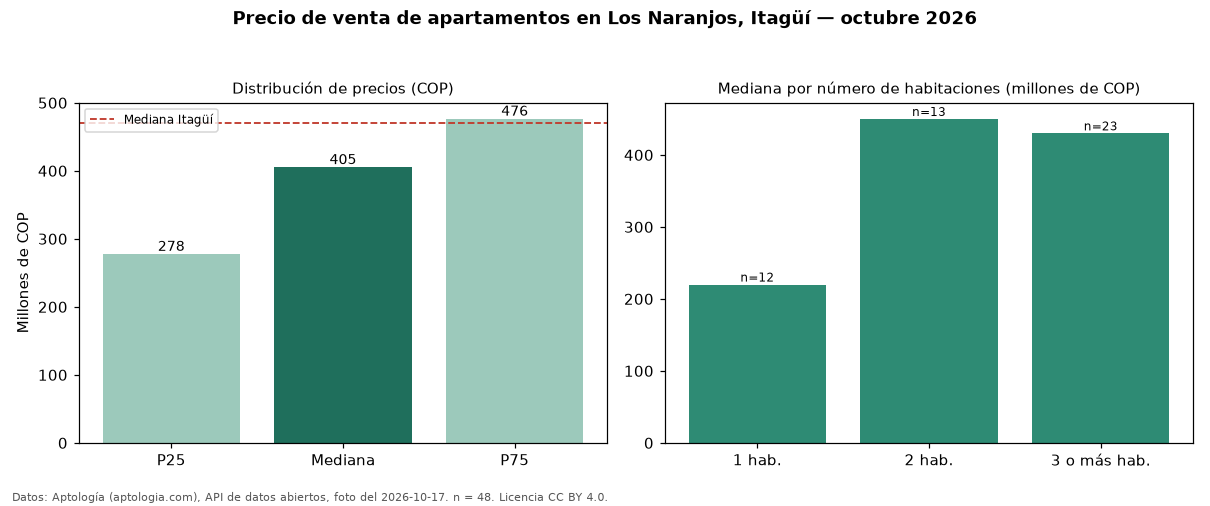

The table this chart was drawn from, first rows:
seccion, metrica, valor_cop, n
precio, p25, 277500000, 48
precio, mediana, 405000000, 48
precio, p75, 476250000, 48
precio, minimo, 210000000, 48
precio, maximo, 980000000, 48
parqueadero, avisos_con_parqueadero, 21, 48
parqueadero, mediana_con_parqueadero, 475000000, 21
habitaciones, 1, 220000000, 12
habitaciones, 2, 450000000, 13
habitaciones, 3+, 430000000, 23
ciudad, mediana_ciudad, 470000000, 
fuente, fecha_foto, 2026-10-17, 
fuente, atribucion, https://www.aptologia.com/venta/itagui/l…, 
